Run: headless pygame with SDL's dummy video driver; simulated clock (each Clock.tick advances the game by its frame time, no real sleeping); random seed 0; keys injected as events and as key.get_pressed() state; no mouse input.
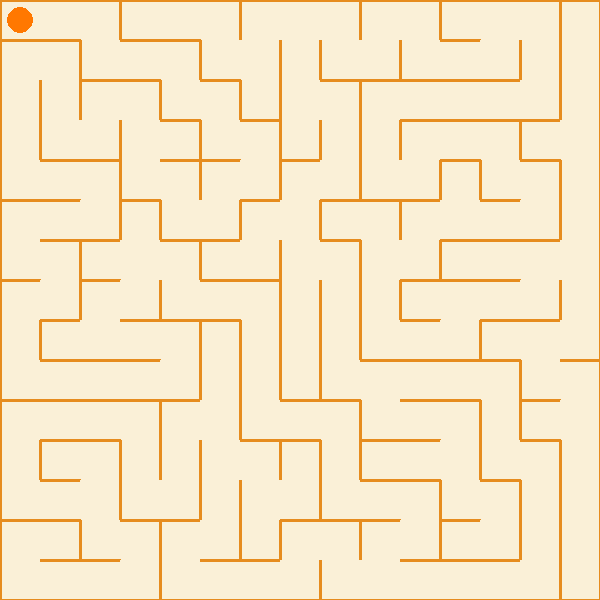
Frame 1 of 4 · flips 1–60 · no input
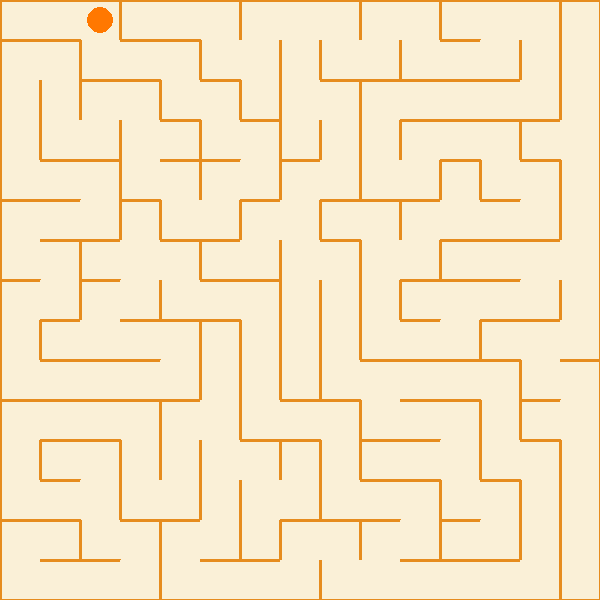
Frame 2 of 4 · flips 61–180 · tapped SPACE, RETURN · held RIGHT (→), D
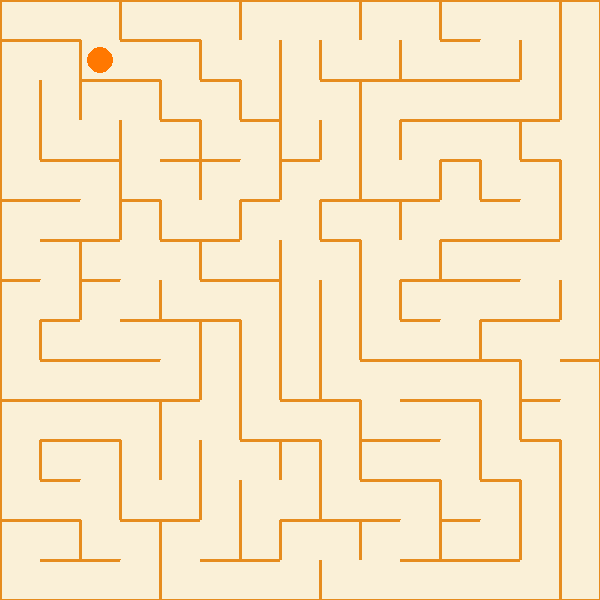
Frame 3 of 4 · flips 181–300 · held DOWN (↓), S
Frame 4 of 4 · flips 301–420 · held LEFT (←), A, UP (↑), W · screen same as frame 2, image omitted

The pygame program that drew these frames:

import random
import pygame

COLS, ROWS, CELL = 15, 15, 40
WIDTH, HEIGHT = COLS * CELL, ROWS * CELL

BG = (40, 20, 60) # purple
FLOOR = (250, 240, 215) # cream
WALL = (230, 140, 30) # orange
PLAYER = (255, 120, 0)

DIRS = {"N": (0, -1), "S": (0, 1), "E": (1, 0), "W": (-1, 0)}
OPPOSITE = {"N": "S", "S": "N", "E": "W", "W": "E"}

class Cell:
    def __init__(self, col, row):
        self.col = col
        self.row = row
        self.walls = {"N": True, "S": True, "E": True, "W": True}
        self.visited = False

def generate_maze():
    grid = [[Cell(c, r) for c in range(COLS)] for r in range(ROWS)]

    start = grid[0][0]
    start.visited = True
    stack = [start]

    while stack:
        current = stack[-1]

        neighbors = []
        for d, (dc, dr) in DIRS.items():
            nc, nr = current.col + dc, current.row + dr
            if 0 <= nc < COLS and 0 <= nr < ROWS and not grid[nr][nc].visited:
                neighbors.append((d, grid[nr][nc]))

        if neighbors:
            d, nxt = random.choice(neighbors)
            current.walls[d] = False
            nxt.walls[OPPOSITE[d]] = False
            nxt.visited = True
            stack.append(nxt)
        else:
            stack.pop()  # backtrack

    return grid

def draw_maze(screen, grid):
    screen.fill(BG)
    for row in grid:
        for cell in row:
            x, y = cell.col * CELL, cell.row * CELL
            pygame.draw.rect(screen, FLOOR, (x, y, CELL, CELL))
            if cell.walls["N"]:
                pygame.draw.line(screen, WALL, (x, y), (x + CELL, y), 3)
            if cell.walls["S"]:
                pygame.draw.line(screen, WALL, (x, y + CELL), (x + CELL, y + CELL), 3)
            if cell.walls["W"]:
                pygame.draw.line(screen, WALL, (x, y), (x, y + CELL), 3)
            if cell.walls["E"]:
                pygame.draw.line(screen, WALL, (x + CELL, y), (x + CELL, y + CELL), 3)

class Player:
    def __init__(self):
        self.col = 0
        self.row = 0

    def try_move(self, direction, grid):
        if not grid[self.row][self.col].walls[direction]:
            dc, dr = DIRS[direction]
            self.col += dc
            self.row += dr

    def draw(self, screen):
        cx = self.col * CELL + CELL // 2
        cy = self.row * CELL + CELL // 2
        pygame.draw.circle(screen, PLAYER, (cx, cy), CELL // 3)

def main():
    pygame.init()
    screen = pygame.display.set_mode((WIDTH, HEIGHT))
    pygame.display.set_caption("Lost in the Candy Corn Maze")
    clock = pygame.time.Clock()

    grid = generate_maze()
    player = Player()

    keymap = {
        pygame.K_w: "N", pygame.K_UP: "N",
        pygame.K_s: "S", pygame.K_DOWN: "S",
        pygame.K_a: "W", pygame.K_LEFT: "W",
        pygame.K_d: "E", pygame.K_RIGHT: "E",
    }

    running = True
    while running:
        for event in pygame.event.get():
            if event.type == pygame.QUIT:
                running = False
            elif event.type == pygame.KEYDOWN:
                if event.key == pygame.K_ESCAPE:
                    running = False
                elif event.key in keymap:
                    player.try_move(keymap[event.key], grid)

        draw_maze(screen, grid)
        player.draw(screen)
        pygame.display.flip()
        clock.tick(60)

    pygame.quit()

if __name__ == "__main__":
    main()
